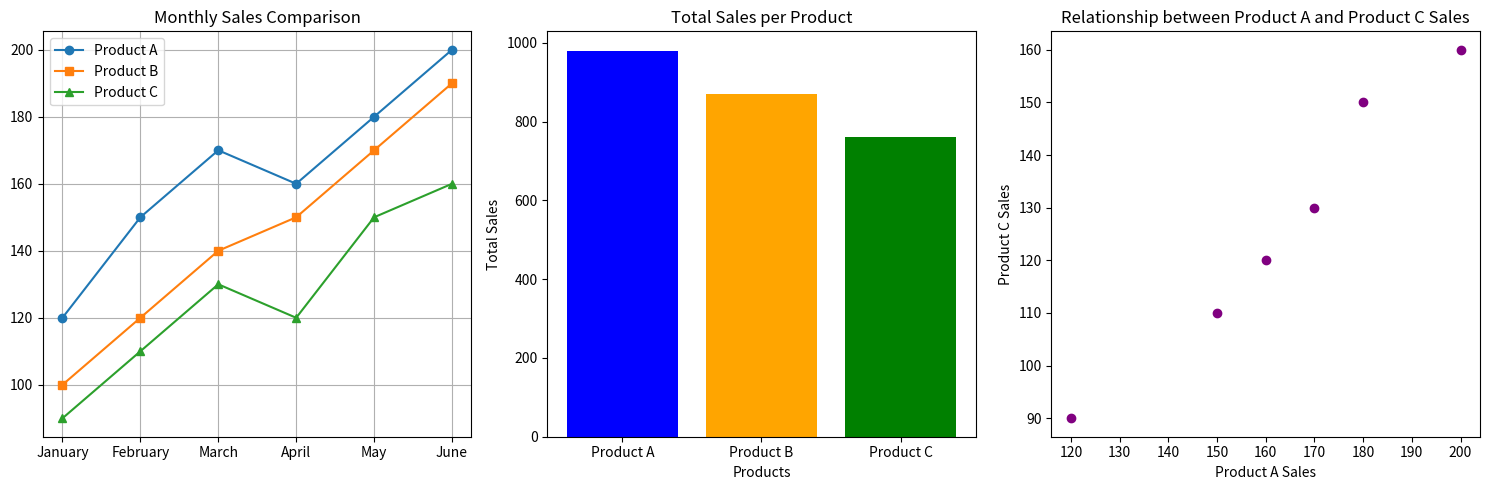

Here is the Python script that generated this plot:
import matplotlib.pyplot as plt
months = ["January", "February", "March", "April", "May", "June"]

product_A = [120, 150, 170, 160, 180, 200]
product_B = [100, 120, 140, 150, 170, 190]
product_C = [90, 110, 130, 120, 150, 160]

totals = [sum(product_A), sum(product_B), sum(product_C)]
products = ["Product A", "Product B", "Product C"]

plt.figure(figsize=(15,5))


plt.subplot(1,3,1)
plt.plot(months, product_A, marker='o', label="Product A")
plt.plot(months, product_B, marker='s', label="Product B")
plt.plot(months, product_C, marker='^', label="Product C")

plt.title("Monthly Sales Comparison")
plt.legend()
plt.grid(True)


plt.subplot(1,3,2)
plt.bar(products, totals, color=['blue','orange','green'])

plt.title("Total Sales per Product")
plt.xlabel("Products")
plt.ylabel("Total Sales")


plt.subplot(1,3,3)
plt.scatter(product_A, product_C, color='purple')

plt.title("Relationship between Product A and Product C Sales")
plt.xlabel("Product A Sales")
plt.ylabel("Product C Sales")

plt.tight_layout()
plt.show()
